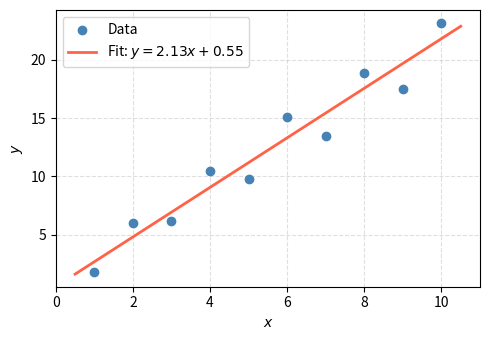

Python code for this plot:
import numpy as np
import matplotlib.pyplot as plt

x = np.array([1, 2, 3, 4, 5, 6, 7, 8, 9, 10], dtype=float)
y = np.array([1.8, 6.0, 6.2, 10.5, 9.8, 15.1, 13.5, 18.9, 17.5, 23.2], dtype=float)

# Build design matrix [x, 1] for y = ax + b
A = np.column_stack([x, np.ones_like(x)])

# Solve least squares
coeffs, _, _, _ = np.linalg.lstsq(A, y, rcond=None)
a, b = coeffs
print(f"slope = {a:.4f}, intercept = {b:.4f}")

x_fit = np.linspace(0.5, 10.5, 100)
y_fit = a * x_fit + b

fig, ax = plt.subplots(figsize=(5, 3.5))
ax.scatter(x, y, color="steelblue", zorder=3, label="Data")
ax.plot(x_fit, y_fit, color="tomato", linewidth=2,
        label=f"Fit: $y = {a:.2f}x + {b:.2f}$")
ax.set_xlabel("$x$")
ax.set_ylabel("$y$")
ax.legend()
ax.grid(True, linestyle="--", alpha=0.4)
plt.tight_layout()
plt.savefig("least_squares_fit.pdf", bbox_inches="tight")
plt.savefig("least_squares_fit.png", dpi=150, bbox_inches="tight")
print("Saved least_squares_fit.pdf and .png")
